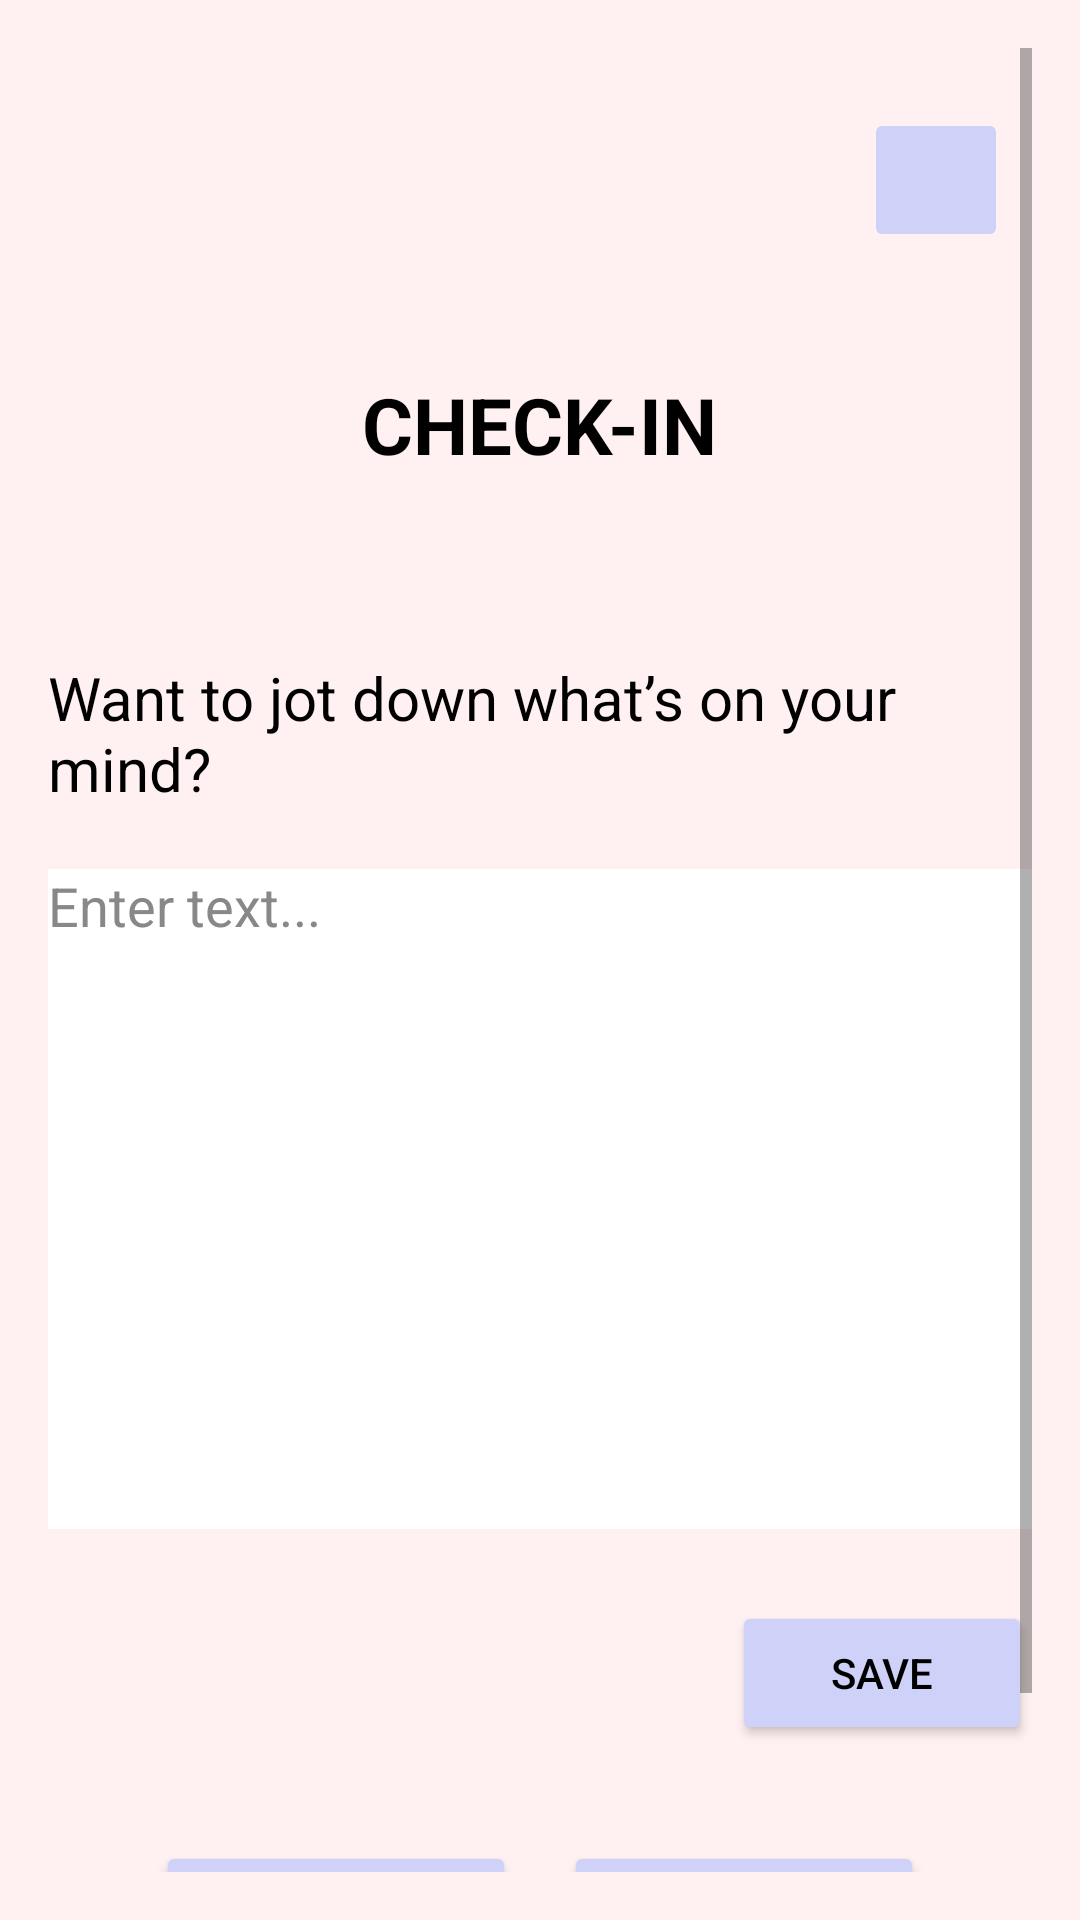

Layout XML and referenced resources for this Android screen:
<!-- AndroidManifest.xml: application theme Theme.SelfCareCompanion -->
<!-- res/layout/fragment_journal.xml -->
<?xml version="1.0" encoding="utf-8"?>
<ScrollView
    xmlns:android="http://schemas.android.com/apk/res/android"
    xmlns:app="http://schemas.android.com/apk/res-auto"
    android:layout_width="match_parent"
    android:layout_height="match_parent"
    android:padding="16dp"
    android:fillViewport="true"
    android:background="#FFF0F1">

    <LinearLayout
        android:layout_width="match_parent"
        android:layout_height="wrap_content"
        android:orientation="vertical">

        
        <FrameLayout
            android:layout_width="match_parent"
            android:layout_height="wrap_content">

            <ImageButton
                android:id="@+id/homeButton"
                android:layout_width="48dp"
                android:layout_height="48dp"
                android:layout_gravity="end"
                android:layout_marginTop="20dp"
                android:layout_marginEnd="8dp"
                android:backgroundTint="#CED1F8"
                android:src="@drawable/ic_home_black_24dp"
                android:scaleType="centerInside"
                android:contentDescription="Home"/>
        </FrameLayout>

        
        <TextView
            android:id="@+id/titleText"
            android:layout_width="wrap_content"
            android:layout_height="wrap_content"
            android:text="CHECK-IN"
            android:textSize="26sp"
            android:textStyle="bold"
            android:textColor="#000000"
            android:layout_gravity="center_horizontal"
            android:layout_marginTop="40dp"
            android:layout_marginBottom="60dp" />

        
        <TextView
            android:id="@+id/promptText"
            android:layout_width="wrap_content"
            android:layout_height="wrap_content"
            android:text="Want to jot down what’s on your mind?"
            android:textSize="20sp"
            android:textColor="#000000"
            android:layout_marginBottom="20dp"
            android:layout_gravity="center_horizontal" />

        
        <EditText
            android:id="@+id/journalInput"
            android:layout_width="match_parent"
            android:layout_height="220dp"
            android:hint="Enter text..."
            android:gravity="top"
            android:background="#FFFFFF"
            android:inputType="textMultiLine"
            android:minLines="6"
            android:textColor="#000000"
            android:textColorHint="#888888"
            android:layout_marginBottom="24dp"/>

        
        <Button
            android:id="@+id/saveButton"
            android:layout_width="100dp"
            android:layout_height="wrap_content"
            android:text="SAVE"
            android:textColor="#000000"
            android:backgroundTint="#CED1F8"
            android:layout_gravity="end"
            android:layout_marginBottom="32dp"/>

        
        <LinearLayout
            android:layout_width="match_parent"
            android:layout_height="wrap_content"
            android:orientation="horizontal"
            android:gravity="center"
            android:weightSum="2">

            <Button
                android:id="@+id/backButton"
                android:layout_width="120dp"
                android:layout_height="wrap_content"
                android:text="← BACK"
                android:textColor="#000000"
                android:backgroundTint="#CED1F8"
                android:layout_marginEnd="8dp"/>

            <Button
                android:id="@+id/nextButton"
                android:layout_width="120dp"
                android:layout_height="wrap_content"
                android:text="NEXT →"
                android:textColor="#000000"
                android:backgroundTint="#CED1F8"
                android:layout_marginStart="8dp"/>
        </LinearLayout>

        
        <Space
            android:layout_width="match_parent"
            android:layout_height="48dp"/>
    </LinearLayout>
</ScrollView>
<!-- resources referenced by this layout -->
<resources>
  <style name="Theme.SelfCareCompanion" parent="Theme.MaterialComponents.DayNight.DarkActionBar">
          
          <item name="colorPrimary">@color/purple_500</item>
          <item name="colorPrimaryVariant">@color/purple_700</item>
          <item name="colorOnPrimary">@color/white</item>
          
          <item name="colorSecondary">@color/teal_200</item>
          <item name="colorSecondaryVariant">@color/teal_700</item>
          <item name="colorOnSecondary">@color/black</item>
          
          <item name="android:statusBarColor">?attr/colorPrimaryVariant</item>
          
      </style>
  <color name="purple_500">#FF6200EE</color>
  <color name="purple_700">#FF3700B3</color>
  <color name="white">#FFFFFFFF</color>
  <color name="teal_200">#FF03DAC5</color>
  <color name="teal_700">#FF018786</color>
  <color name="black">#FF000000</color>
</resources>
